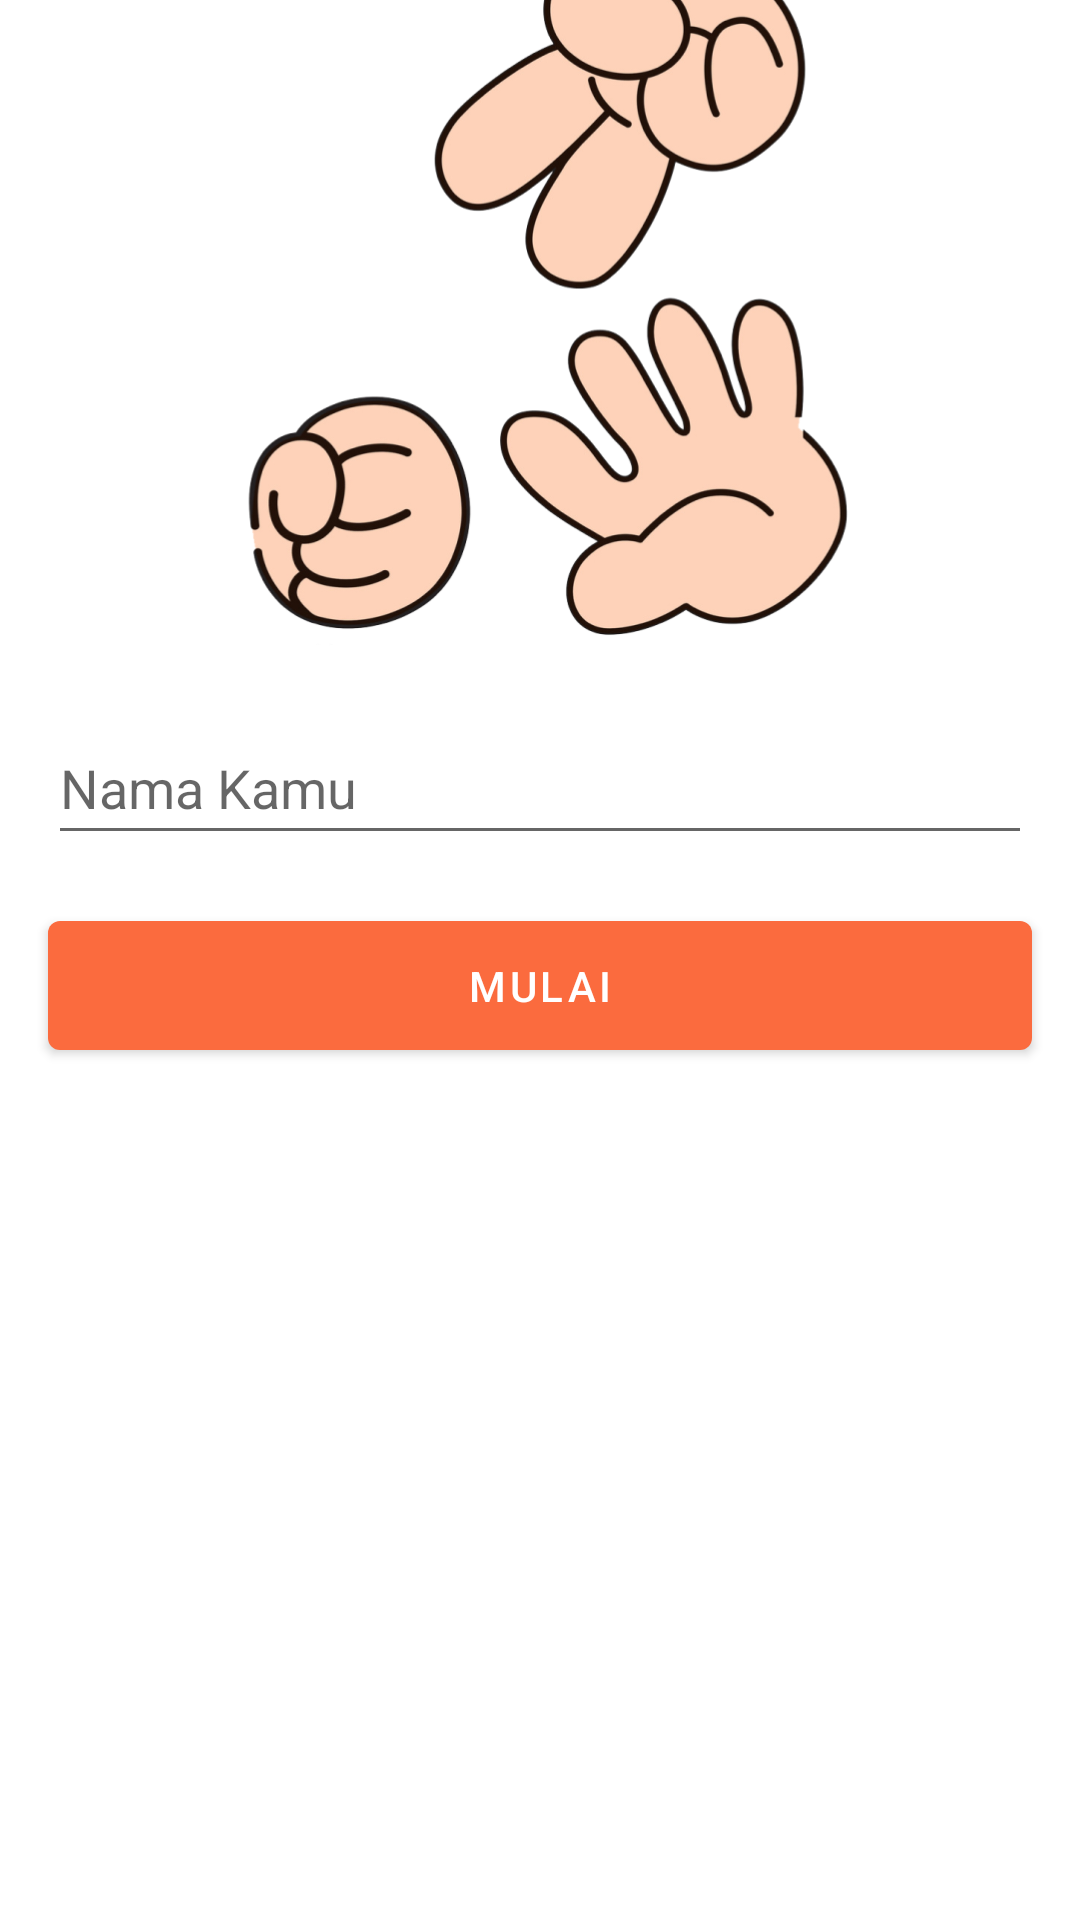

Reconstruct the res/layout file that produces this screen, plus the resources it refers to.
<!-- AndroidManifest.xml: activity theme Theme.NoActionBar -->
<!-- res/layout/activity_login.xml -->
<?xml version="1.0" encoding="utf-8"?>
<androidx.constraintlayout.widget.ConstraintLayout xmlns:android="http://schemas.android.com/apk/res/android"
    xmlns:app="http://schemas.android.com/apk/res-auto"
    xmlns:tools="http://schemas.android.com/tools"
    android:layout_width="match_parent"
    android:layout_height="match_parent"
    tools:context=".LoginActivity">

    <ImageView
        android:id="@+id/ivLogo"
        android:layout_width="match_parent"
        android:layout_height="wrap_content"
        android:layout_marginTop="16dp"
        android:src="@drawable/scissors_paper_rock"
        app:layout_constraintBottom_toTopOf="@+id/etName"
        app:layout_constraintEnd_toEndOf="parent"
        app:layout_constraintStart_toStartOf="parent"
        app:layout_constraintTop_toTopOf="parent" />

    <EditText
        android:id="@+id/etName"
        android:layout_width="match_parent"
        android:layout_height="wrap_content"
        android:layout_marginStart="16dp"
        android:layout_marginTop="16dp"
        android:layout_marginEnd="16dp"
        android:hint="Nama Kamu"
        android:minHeight="48dp"
        app:layout_constraintBottom_toTopOf="@+id/btnStart"
        app:layout_constraintEnd_toEndOf="parent"
        app:layout_constraintStart_toStartOf="parent"
        app:layout_constraintTop_toBottomOf="@id/ivLogo" />

    <Button
        android:id="@+id/btnStart"
        android:layout_width="match_parent"
        android:layout_height="wrap_content"
        android:padding="12dp"
        android:layout_marginStart="16dp"
        android:layout_marginTop="16dp"
        android:layout_marginEnd="16dp"
        android:layout_marginBottom="333dp"
        android:text="Mulai"
        app:layout_constraintBottom_toBottomOf="parent"
        app:layout_constraintEnd_toEndOf="parent"
        app:layout_constraintStart_toStartOf="parent"
        app:layout_constraintTop_toBottomOf="@id/etName" />
</androidx.constraintlayout.widget.ConstraintLayout>
<!-- resources referenced by this layout -->
<resources>
  <!-- drawable scissors_paper_rock: png bitmap (drawable-mdpi, 31526 bytes) -->
  <style name="Theme.NoActionBar" parent="Theme.MaterialComponents.DayNight.DarkActionBar">
      <item name="windowActionBar">false</item>
      <item name="windowNoTitle">true</item>
      
      <item name="colorPrimary">@color/purple_500</item>
      <item name="colorPrimaryVariant">@color/purple_700</item>
      <item name="colorOnPrimary">@color/white</item>
      
      <item name="colorSecondary">@color/teal_200</item>
      <item name="colorSecondaryVariant">@color/teal_700</item>
      <item name="colorOnSecondary">@color/black</item>
      
      <item name="android:statusBarColor" tools:targetApi="l">?attr/colorPrimaryVariant</item>
      
  </style>
  <color name="purple_500">#FB6B3E</color>
  <color name="purple_700">#FF5722</color>
  <color name="white">#FFFFFFFF</color>
  <color name="teal_200">#FF03DAC5</color>
  <color name="teal_700">#FF018786</color>
  <color name="black">#FF000000</color>
</resources>
